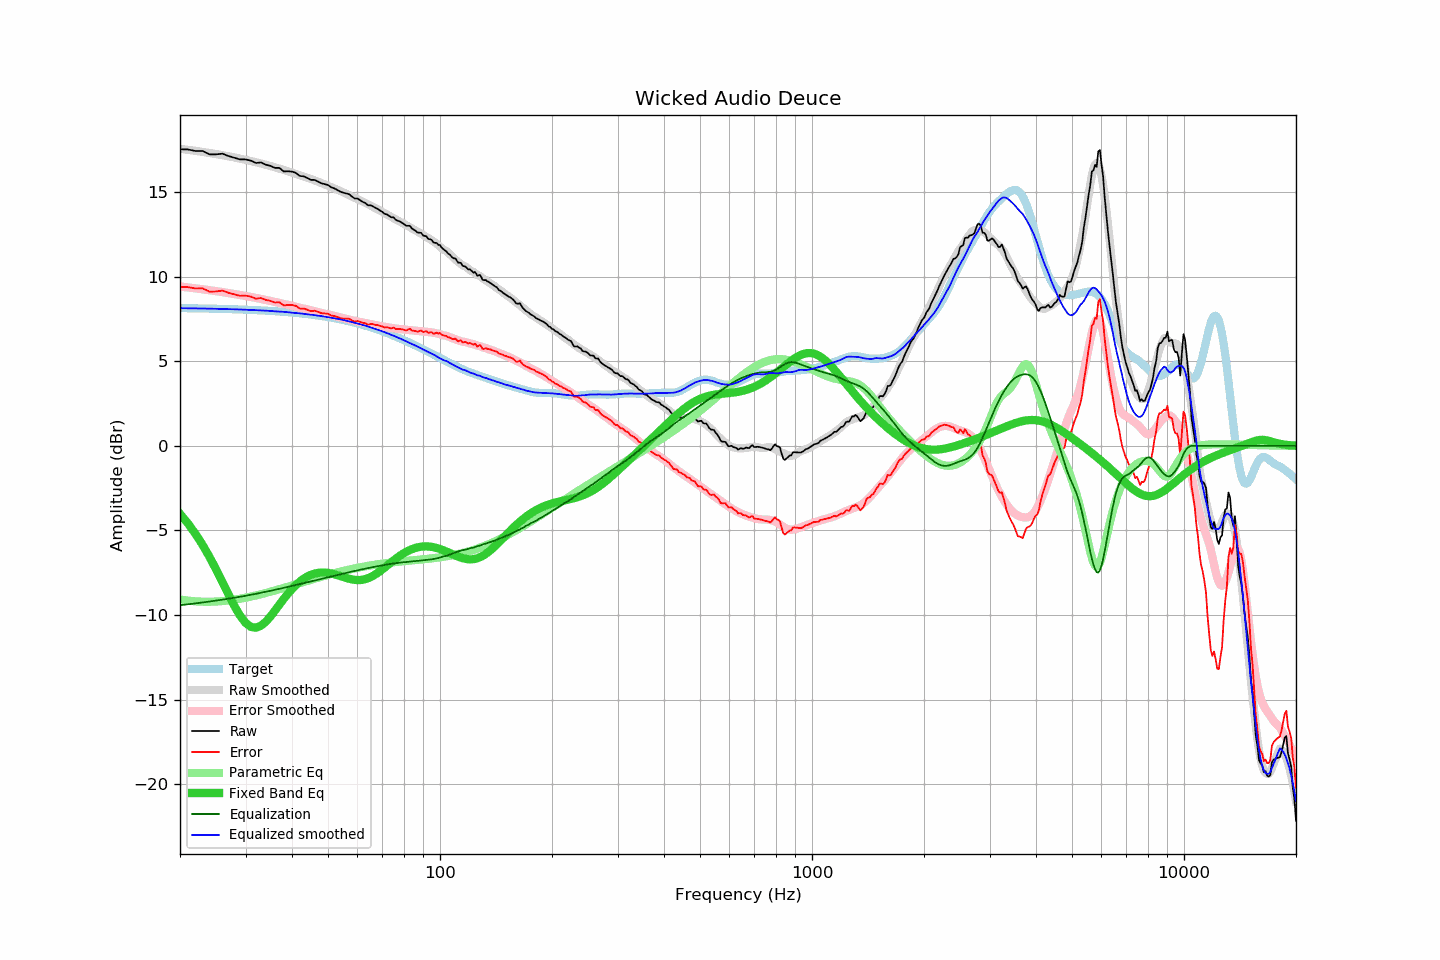

The data file committed next to this chart (first rows):
frequency, raw, error, smoothed, error_smoothed, equalization, parametric_eq, equalized_raw, equalized_smoothed, target
20, 17.53, 9.39, 17.55, 9.42, -9.42, -4.02, 8.11, 8.14, 8.14
21, 17.52, 9.38, 17.49, 9.36, -9.36, -4.58, 8.15, 8.13, 8.13
22, 17.43, 9.30, 17.43, 9.31, -9.31, -5.19, 8.12, 8.12, 8.13
23, 17.43, 9.31, 17.37, 9.25, -9.25, -5.85, 8.17, 8.12, 8.12
24, 17.23, 9.11, 17.31, 9.20, -9.20, -6.56, 8.03, 8.11, 8.11
25, 17.23, 9.12, 17.24, 9.14, -9.14, -7.29, 8.08, 8.10, 8.10
26, 17.27, 9.17, 17.18, 9.09, -9.09, -8.04, 8.18, 8.09, 8.09
27, 17.13, 9.04, 17.11, 9.03, -9.03, -8.78, 8.10, 8.08, 8.08
28, 17.03, 8.95, 17.04, 8.97, -8.97, -9.46, 8.05, 8.07, 8.07
29, 16.93, 8.87, 16.98, 8.92, -8.92, -10.03, 8.01, 8.06, 8.06
30, 16.93, 8.88, 16.91, 8.86, -8.86, -10.46, 8.07, 8.05, 8.05
31, 16.86, 8.82, 16.83, 8.80, -8.80, -10.69, 8.05, 8.03, 8.04
32, 16.72, 8.69, 16.76, 8.74, -8.74, -10.75, 7.97, 8.02, 8.02
33, 16.75, 8.74, 16.69, 8.68, -8.68, -10.63, 8.06, 8.00, 8.01
34, 16.62, 8.62, 16.62, 8.62, -8.62, -10.39, 7.99, 7.99, 7.99
35, 16.55, 8.57, 16.54, 8.56, -8.56, -10.08, 7.98, 7.97, 7.97
36, 16.43, 8.47, 16.46, 8.51, -8.51, -9.74, 7.92, 7.95, 7.96
37, 16.43, 8.49, 16.38, 8.45, -8.45, -9.38, 7.98, 7.94, 7.94
38, 16.22, 8.30, 16.31, 8.39, -8.39, -9.05, 7.83, 7.92, 7.92
39, 16.23, 8.33, 16.23, 8.33, -8.33, -8.74, 7.89, 7.90, 7.90
40, 16.21, 8.33, 16.15, 8.28, -8.28, -8.46, 7.93, 7.87, 7.88
41, 16.13, 8.27, 16.07, 8.22, -8.22, -8.22, 7.90, 7.85, 7.86
42, 15.95, 8.11, 16.00, 8.17, -8.17, -8.02, 7.78, 7.83, 7.83
43, 15.93, 8.12, 15.92, 8.11, -8.11, -7.85, 7.81, 7.80, 7.81
44, 15.83, 8.04, 15.84, 8.06, -8.06, -7.72, 7.76, 7.78, 7.78
45, 15.72, 7.96, 15.77, 8.01, -8.01, -7.62, 7.71, 7.76, 7.76
46, 15.72, 7.99, 15.69, 7.96, -7.96, -7.55, 7.76, 7.73, 7.73
47, 15.62, 7.91, 15.60, 7.91, -7.91, -7.50, 7.71, 7.69, 7.70
48, 15.52, 7.84, 15.53, 7.86, -7.86, -7.48, 7.66, 7.67, 7.67
49, 15.47, 7.82, 15.45, 7.81, -7.81, -7.49, 7.65, 7.64, 7.64
50, 15.42, 7.81, 15.37, 7.77, -7.77, -7.51, 7.65, 7.60, 7.61
51, 15.28, 7.70, 15.29, 7.72, -7.72, -7.54, 7.56, 7.57, 7.58
52, 15.22, 7.67, 15.22, 7.67, -7.67, -7.59, 7.54, 7.54, 7.54
53, 15.12, 7.61, 15.13, 7.63, -7.63, -7.64, 7.49, 7.51, 7.51
54, 15.02, 7.54, 15.06, 7.59, -7.59, -7.70, 7.43, 7.47, 7.47
55, 14.96, 7.52, 14.98, 7.54, -7.54, -7.75, 7.41, 7.43, 7.44
56, 14.92, 7.52, 14.89, 7.50, -7.50, -7.81, 7.41, 7.39, 7.40
57, 14.87, 7.51, 14.81, 7.46, -7.46, -7.85, 7.40, 7.35, 7.36
58, 14.73, 7.41, 14.73, 7.42, -7.42, -7.89, 7.30, 7.31, 7.32
59, 14.62, 7.34, 14.65, 7.39, -7.39, -7.92, 7.23, 7.27, 7.28
60, 14.62, 7.38, 14.58, 7.35, -7.35, -7.93, 7.26, 7.23, 7.23
61, 14.52, 7.32, 14.51, 7.32, -7.32, -7.93, 7.20, 7.19, 7.19
62, 14.42, 7.27, 14.43, 7.29, -7.29, -7.91, 7.13, 7.14, 7.15
63, 14.35, 7.24, 14.36, 7.26, -7.26, -7.87, 7.09, 7.10, 7.10
64, 14.22, 7.16, 14.28, 7.23, -7.23, -7.82, 6.99, 7.06, 7.06
65, 14.22, 7.20, 14.20, 7.20, -7.20, -7.76, 7.02, 7.00, 7.01
66, 14.16, 7.19, 14.12, 7.17, -7.17, -7.68, 6.99, 6.96, 6.96
67, 14.07, 7.15, 14.05, 7.14, -7.14, -7.60, 6.93, 6.91, 6.92
68, 14.01, 7.14, 13.97, 7.11, -7.11, -7.50, 6.90, 6.86, 6.87
69, 13.91, 7.09, 13.90, 7.08, -7.08, -7.40, 6.82, 6.81, 6.82
70, 13.83, 7.06, 13.82, 7.06, -7.06, -7.30, 6.77, 6.76, 6.77
71, 13.71, 6.99, 13.75, 7.03, -7.03, -7.19, 6.67, 6.72, 6.72
72, 13.68, 7.01, 13.68, 7.01, -7.01, -7.08, 6.67, 6.67, 6.67
73, 13.59, 6.97, 13.60, 6.99, -6.99, -6.98, 6.60, 6.61, 6.62
74, 13.51, 6.94, 13.53, 6.97, -6.97, -6.87, 6.54, 6.56, 6.56
75, 13.51, 7.00, 13.45, 6.95, -6.95, -6.77, 6.56, 6.50, 6.51
76, 13.36, 6.90, 13.38, 6.93, -6.93, -6.67, 6.43, 6.45, 6.46
77, 13.31, 6.90, 13.32, 6.91, -6.91, -6.58, 6.39, 6.40, 6.41
78, 13.26, 6.90, 13.25, 6.90, -6.90, -6.49, 6.36, 6.35, 6.35
79, 13.19, 6.89, 13.18, 6.89, -6.89, -6.41, 6.30, 6.29, 6.30
... 553 more rows
